Run: headless pygame with SDL's dummy video driver; simulated clock (each Clock.tick advances the game by its frame time, no real sleeping); random seed 0; keys injected as events and as key.get_pressed() state; mouse plan: one left click at the window centre at the start of phase 2, then a move to the lower-right quarter at the start of phase 3.
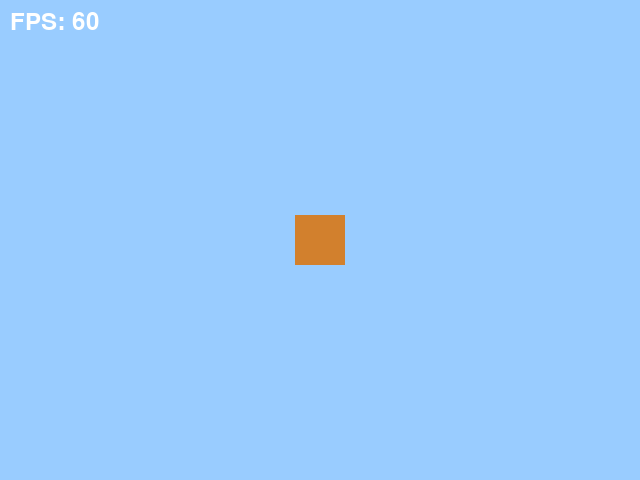
Frame 1 of 4 · flips 1–60 · no input
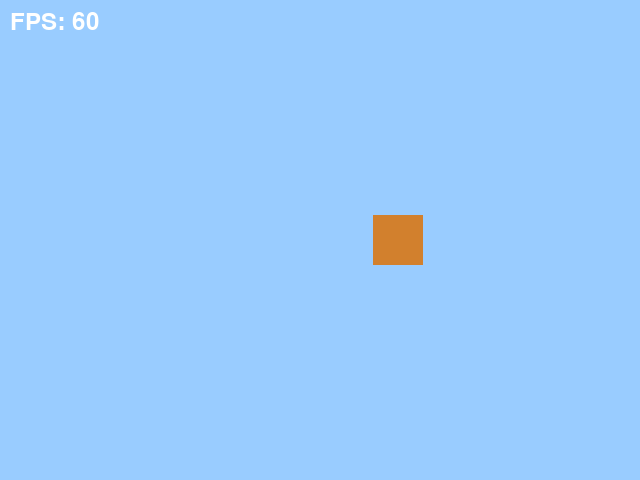
Frame 2 of 4 · flips 61–180 · clicked the window centre · tapped SPACE, RETURN · held RIGHT (→), D
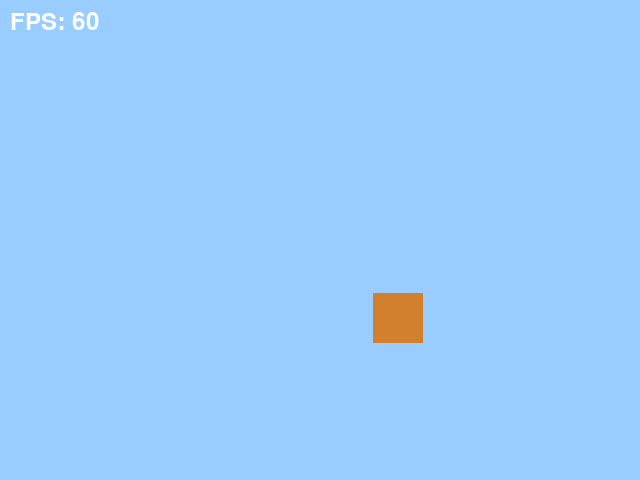
Frame 3 of 4 · flips 181–300 · moved the mouse to the lower-right quarter · held DOWN (↓), S
Frame 4 of 4 · flips 301–420 · held LEFT (←), A, UP (↑), W · screen same as frame 1, image omitted

The pygame program that drew these frames:

'''
学习输入系统——物体的点击移动
靠输入事件处理，处理键盘/鼠标按下事件，使方块进行一次移动，加入摩擦力
'''
import pygame

WINDOW_SIZE = (640, 480)    # 窗口大小
FRICTION = 0.95             # 摩擦力系数（0.95 = 每帧减少5%速度）
MIN_VELOCITY = 0.1          # 最小速度阈值  
CUBE_WIDTH = 50             # 方块宽度
CUBE_HEIGHT = 50            # 方块高度

def handle_input():
    global velocity
    for event in pygame.event.get():
        if event.type == pygame.QUIT:
            pygame.quit()
            exit()
        if event.type == pygame.KEYDOWN:
            if event.key == pygame.K_LEFT:
                velocity[0] -= 4
            elif event.key == pygame.K_RIGHT:
                velocity[0] += 4
            elif event.key == pygame.K_UP:
                velocity[1] -= 4
            elif event.key == pygame.K_DOWN:
                velocity[1] += 4    
            elif event.key == pygame.K_ESCAPE:
                pygame.quit()
                exit()
        if event.type == pygame.MOUSEBUTTONDOWN:
            #TODO 补充靠鼠标移动的代码
            pass


def update():
    global pos_x, pos_y
    pos_x += velocity[0]
    pos_y += velocity[1]
    # 边界检测
    if pos_x < 0:
        velocity[0] = -velocity[0]
        pos_x = 0
    elif pos_x > WINDOW_SIZE[0] - CUBE_WIDTH:
        velocity[0] = -velocity[0]
        pos_x = WINDOW_SIZE[0] - CUBE_WIDTH

    if pos_y < 0:
        velocity[1] = -velocity[1]
        pos_y = 0
    elif pos_y > WINDOW_SIZE[1] - CUBE_HEIGHT:
        velocity[1] = -velocity[1]
        pos_y = WINDOW_SIZE[1] - CUBE_HEIGHT

    # 摩擦力
    velocity[0] *= FRICTION
    velocity[1] *= FRICTION
    # 速度截断
    velocity[0] = velocity[0] if abs(velocity[0]) > MIN_VELOCITY else 0
    velocity[1] = velocity[1] if abs(velocity[1]) > MIN_VELOCITY else 0


def render():
    # 渲染场景
    screen.fill((153, 204, 255))
    # 绘制方块
    pygame.draw.rect(screen, (210, 128, 45), (pos_x, pos_y, CUBE_WIDTH, CUBE_HEIGHT))
    # 显示帧率
    fps = clock.get_fps()
    fps_text = font.render(f"FPS: {int(fps)}", True, (255, 255, 255))
    screen.blit(fps_text, (10, 10))
    # 更新显示
    pygame.display.flip()

if __name__ == "__main__":  
    # 初始化参数
    pos_x = WINDOW_SIZE[0] // 2 - CUBE_WIDTH // 2
    pos_y = WINDOW_SIZE[1] // 2 - CUBE_HEIGHT // 2
    velocity = [0, 0]

    # 初始化 Pygame
    pygame.init()
    screen = pygame.display.set_mode(WINDOW_SIZE)
    pygame.display.set_caption("Lesson01 - Pygame Game Loop")
    clock = pygame.time.Clock()
    font = pygame.font.Font(None, 36)
    # 游戏主循环
    while True:
        # 处理输入
        handle_input()
        # 更新场景状态
        update()
        # 渲染场景
        render()
        # 控制帧率
        clock.tick(60)
    
   
